The GitHub repository k6zma/CavitationBubbles contains a labelled image folder "nonfixed_data" with 7 categories: water, 12.5 alcohol, 25 percent alcohol, 50 percent alcohol, 5 percent alcohol, 75 percent alcohol, 96 percent alcohol. Examples follow, each with its label.

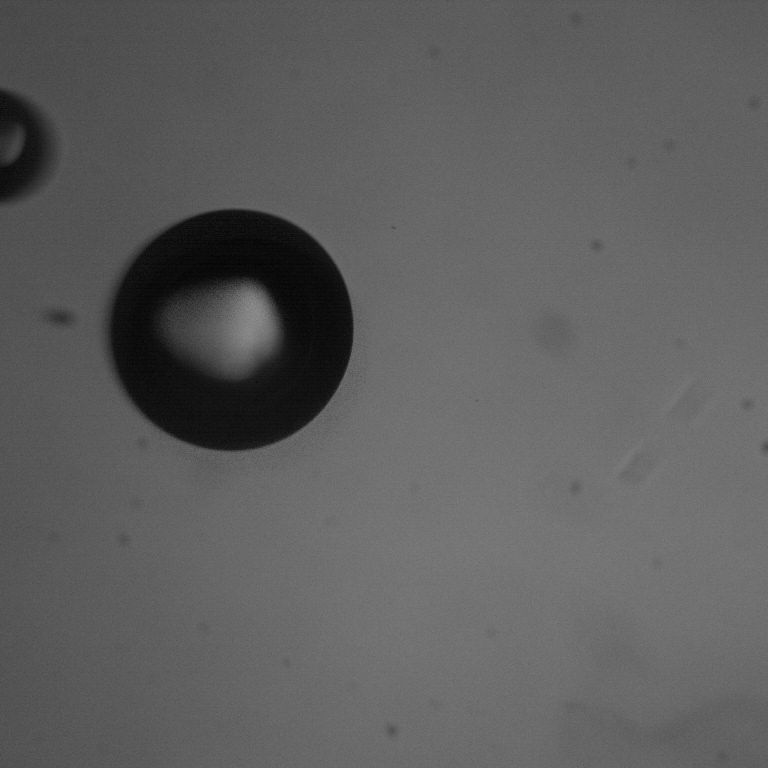
Label: 50 percent alcohol

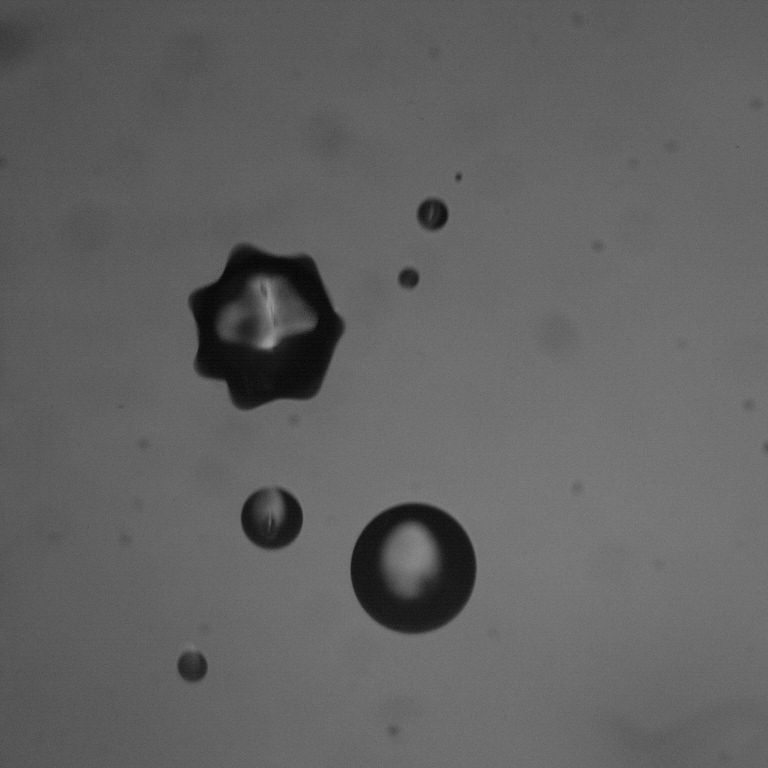
Label: 5 percent alcohol

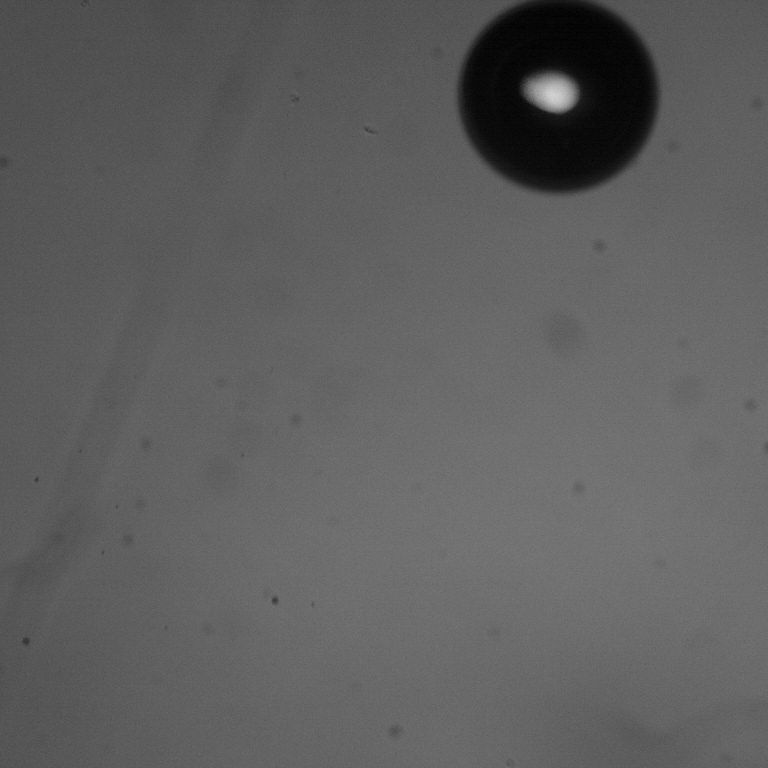
Label: 75 percent alcohol

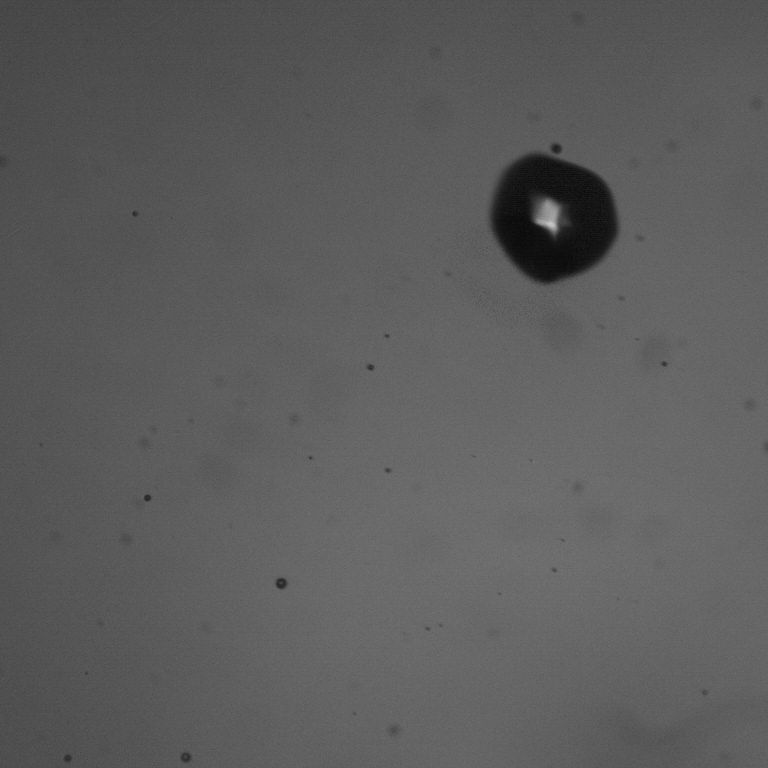
Label: water

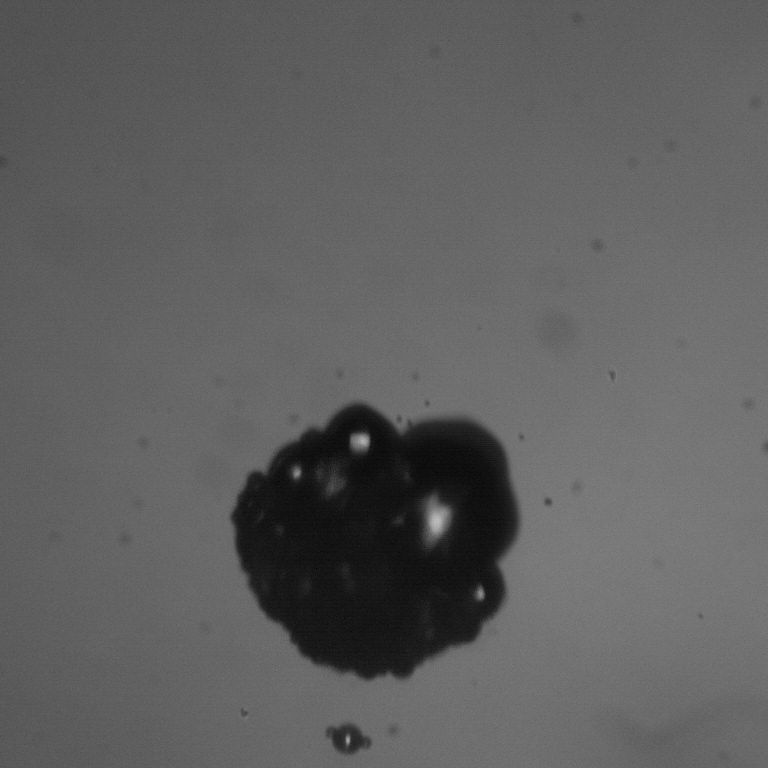
Label: 12.5 alcohol

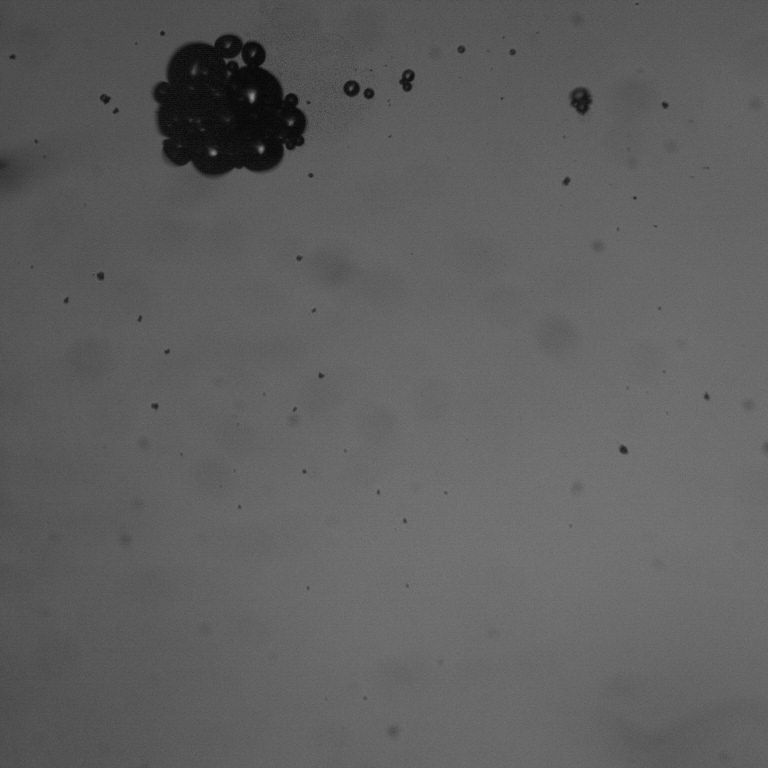
Label: 5 percent alcohol
